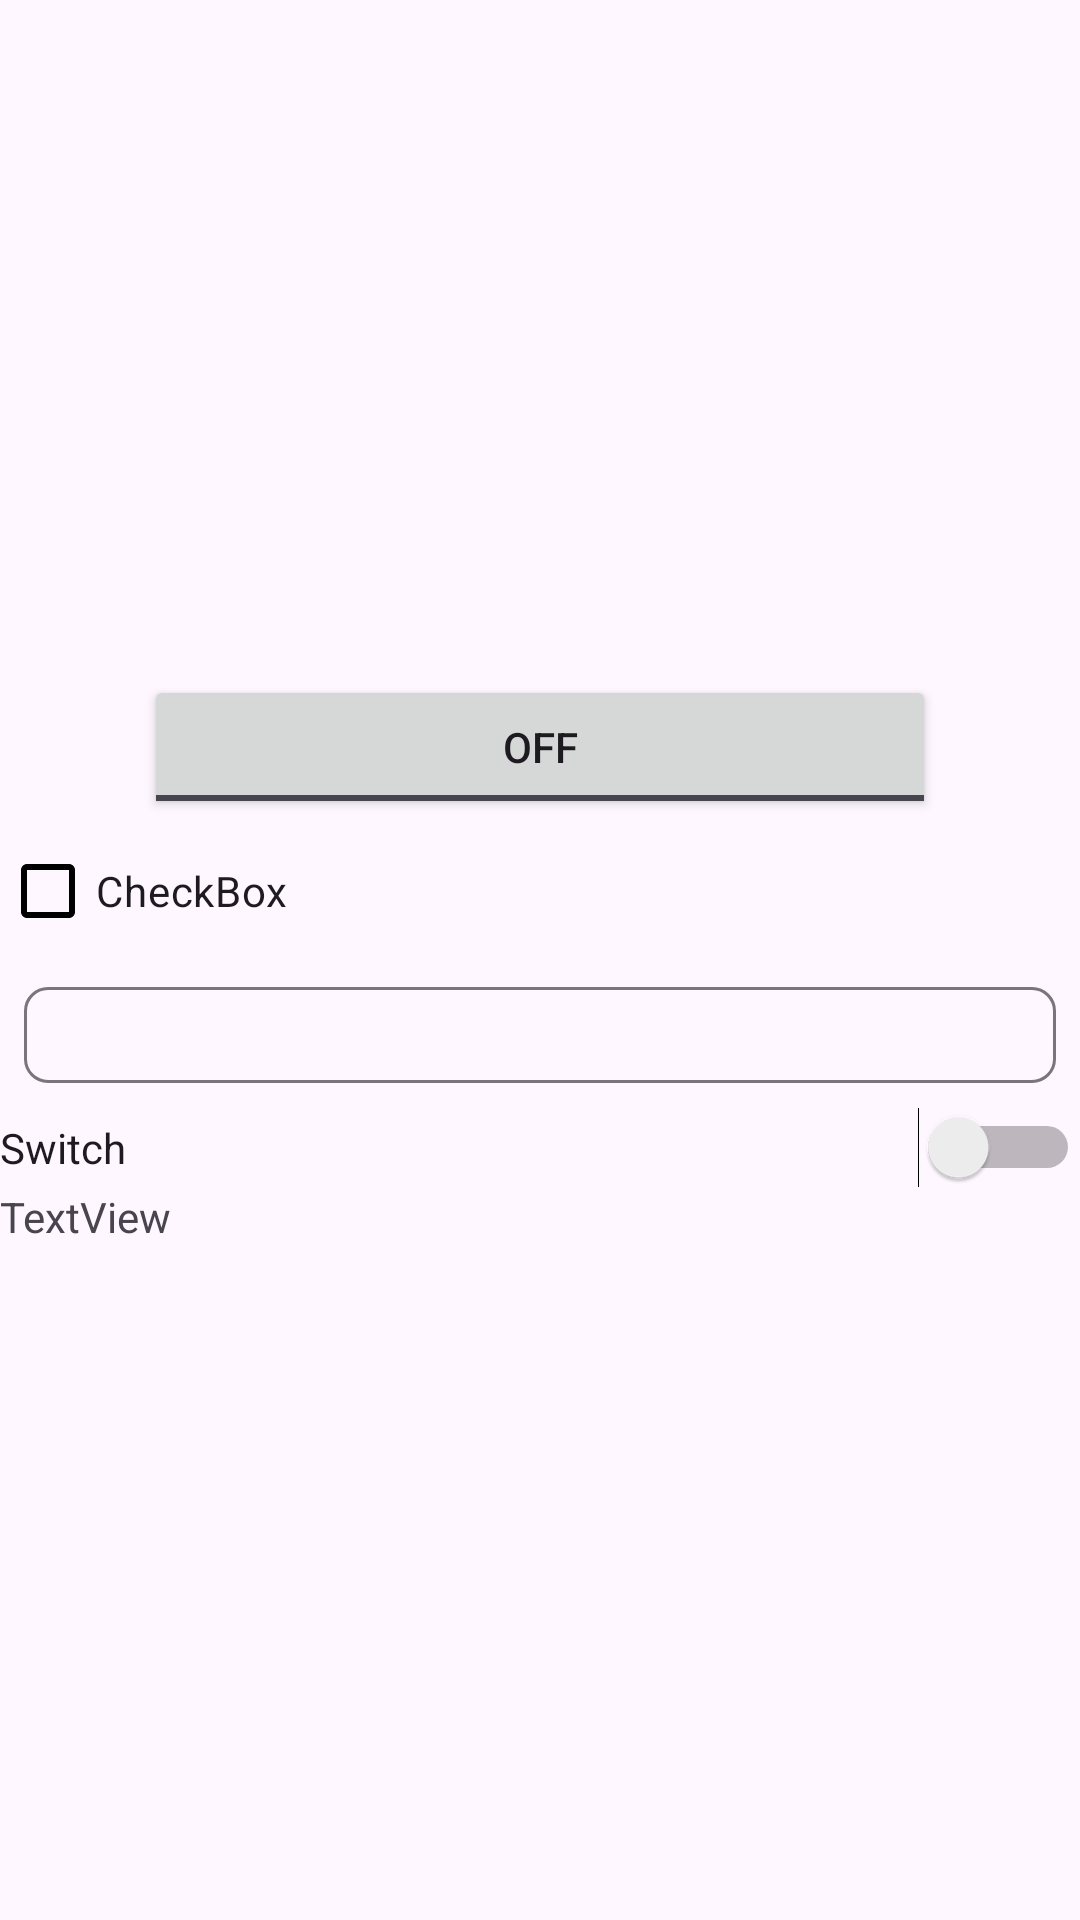

The Android layout XML behind this screen, and the referenced resources:
<!-- AndroidManifest.xml: application theme Theme.DastyarMafia -->
<!-- res/layout/test.xml -->
<?xml version="1.0" encoding="utf-8"?>
<LinearLayout xmlns:android="http://schemas.android.com/apk/res/android"
    android:layout_width="match_parent"
    android:layout_height="match_parent"
    xmlns:app="http://schemas.android.com/apk/res-auto"
    android:gravity="center"
    android:orientation="vertical">

    <ToggleButton
        android:id="@+id/toggleButton"
        android:layout_width="264dp"
        android:layout_height="wrap_content"
        android:text="ToggleButton" />

    <CheckBox
        android:id="@+id/checkBox"
        android:layout_width="match_parent"
        android:layout_height="wrap_content"
        android:text="CheckBox"
        android:buttonTint="@color/black" />

    <com.google.android.material.chip.Chip
        android:id="@+id/chip3"
        android:layout_width="match_parent"
        android:layout_height="wrap_content" />

    <Switch
        android:id="@+id/switch1"
        android:layout_width="match_parent"
        android:layout_height="wrap_content"
        android:text="Switch" />

    <TextView
        android:id="@+id/textView2"
        android:layout_width="match_parent"
        android:layout_height="wrap_content"
        android:labelFor="@id/checkBox"
        android:text="TextView" />
</LinearLayout>
<!-- resources referenced by this layout -->
<resources>
  <color name="black">#FF000000</color>
  <style name="Theme.DastyarMafia" parent="Theme.Material3.Light.NoActionBar">
          
          <item name="colorPrimary">#566500</item>
          <item name="colorPrimaryVariant">#FF095D</item>
          <item name="colorOnPrimary">@color/white</item>
          
          <item name="colorSecondary">@color/teal_200</item>
          <item name="colorSecondaryVariant">@color/teal_700</item>
          <item name="colorOnSecondary">@color/black</item>
  
          <item name="android:statusBarColor">#000000</item>
          
      </style>
  <color name="white">#FFFFFFFF</color>
  <color name="teal_200">#FF03DAC5</color>
  <color name="teal_700">#FF018786</color>
</resources>
